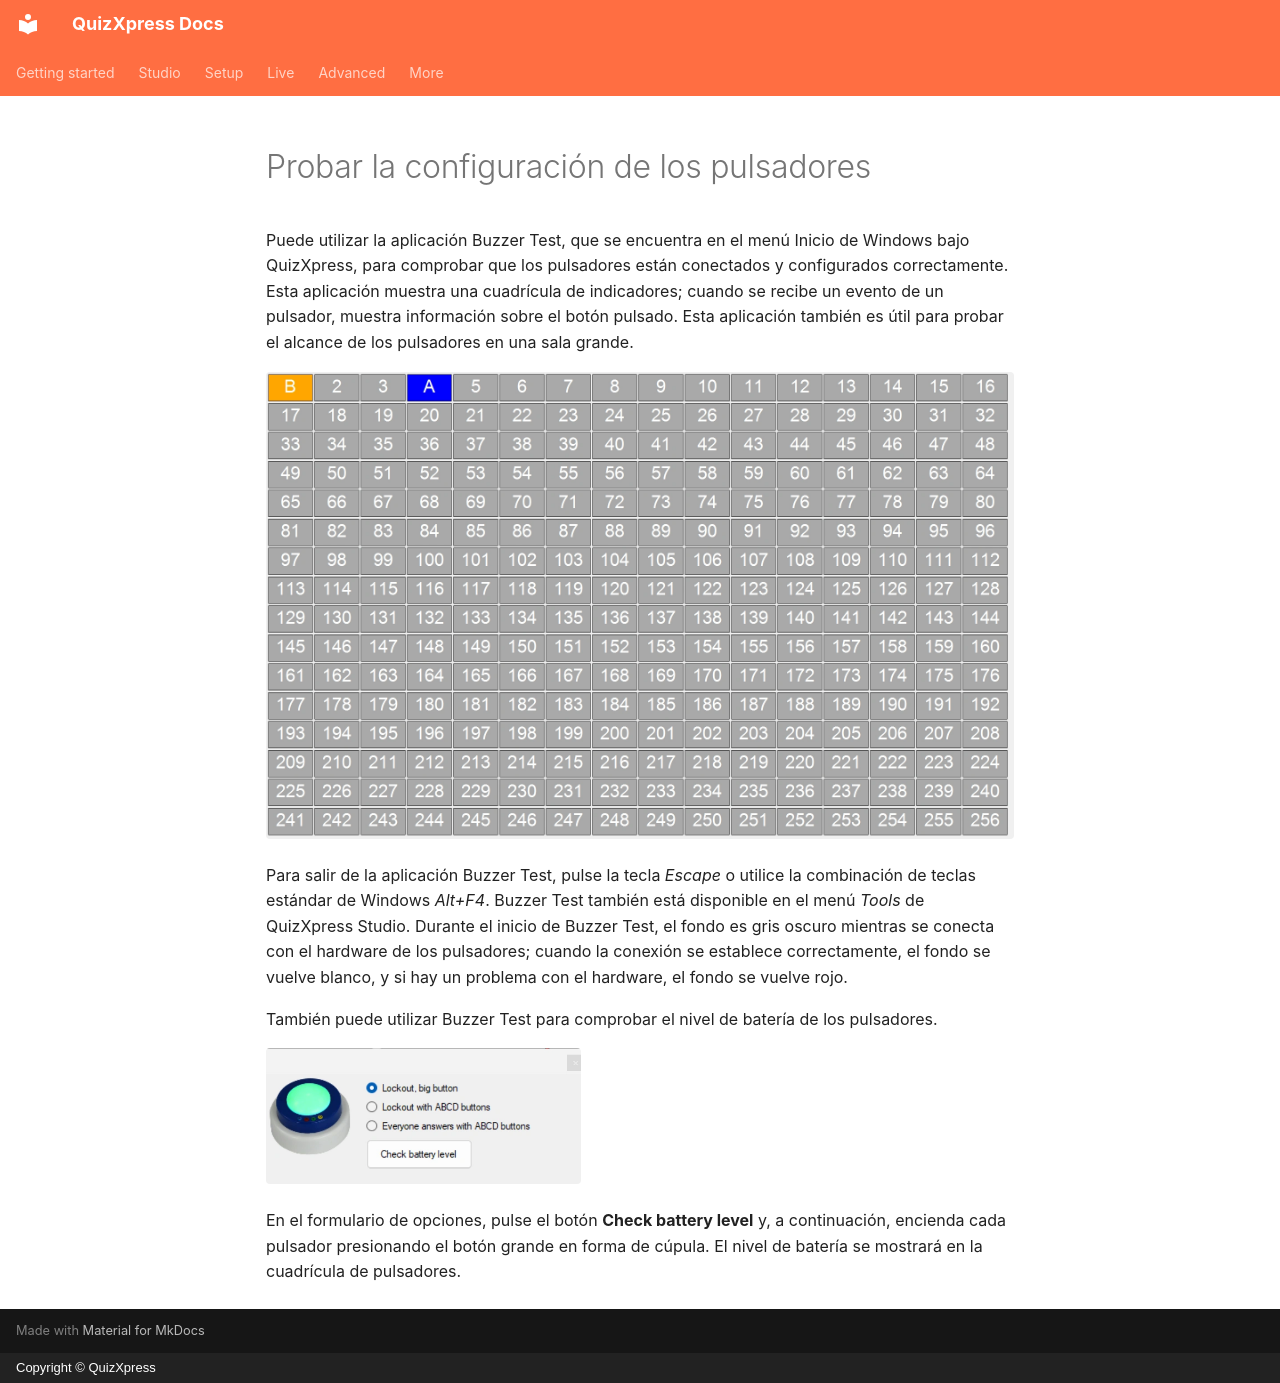

repository: gameshowcrew/quizxpress-docs · page: setup/testing-your-buzzer-setup.es/index.html · generator: mkdocs · copyright: Copyright © QuizXpress

# Probar la configuración de los pulsadores

Puede utilizar la aplicación Buzzer Test, que se encuentra en el menú Inicio de Windows bajo QuizXpress, para comprobar que los pulsadores están conectados y configurados correctamente. Esta aplicación muestra una cuadrícula de indicadores; cuando se recibe un evento de un pulsador, muestra información sobre el botón pulsado. Esta aplicación también es útil para probar el alcance de los pulsadores en una sala grande.

![](../assets/images/image347.webp){ loading=lazy }

Para salir de la aplicación Buzzer Test, pulse la tecla *Escape* o utilice la combinación de teclas estándar de Windows *Alt+F4*. Buzzer Test también está disponible en el menú *Tools* de QuizXpress Studio. Durante el inicio de Buzzer Test, el fondo es gris oscuro mientras se conecta con el hardware de los pulsadores; cuando la conexión se establece correctamente, el fondo se vuelve blanco, y si hay un problema con el hardware, el fondo se vuelve rojo.

También puede utilizar Buzzer Test para comprobar el nivel de batería de los pulsadores.

![](../assets/images/image348.webp){ width="315" loading=lazy }

En el formulario de opciones, pulse el botón **Check battery level** y, a continuación, encienda cada pulsador presionando el botón grande en forma de cúpula. El nivel de batería se mostrará en la cuadrícula de pulsadores.
